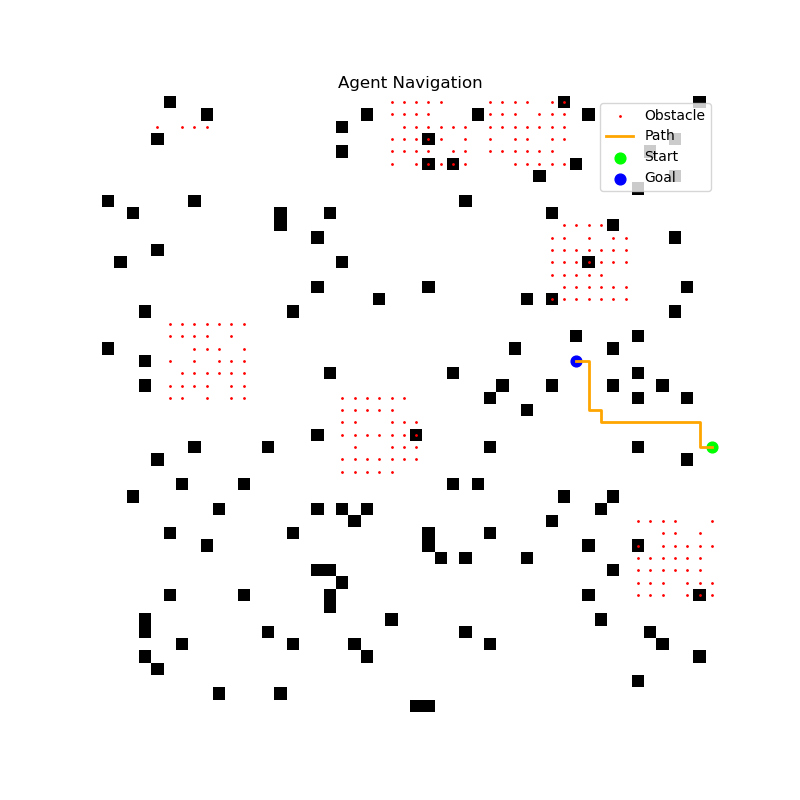

The data file committed next to this chart (first rows):
x, y
28, 49
28, 48
27, 48
26, 48
26, 47
26, 46
26, 45
26, 44
26, 43
26, 42
26, 41
26, 40
25, 40
25, 39
24, 39
23, 39
22, 39
21, 39
21, 38
